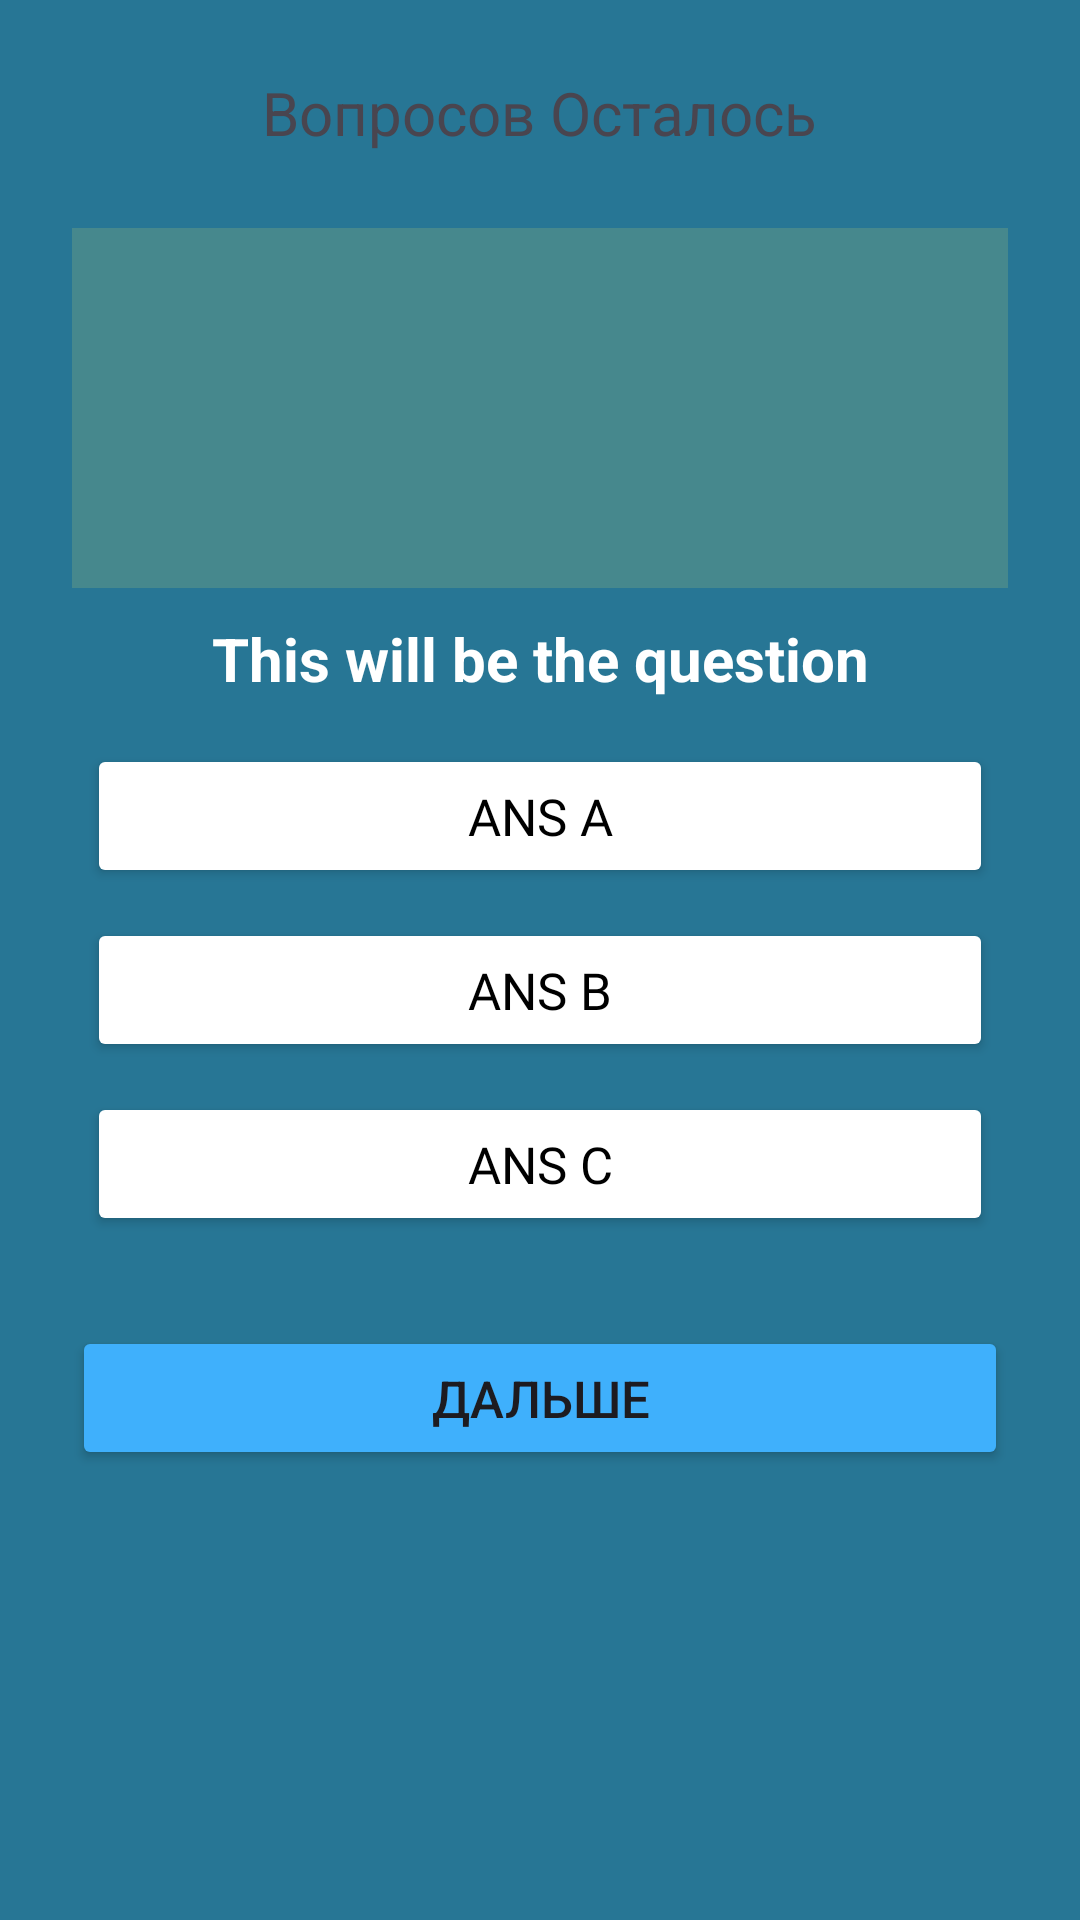

This screen was rendered from an Android layout file. Write that file and the resources it references.
<!-- AndroidManifest.xml: application theme Theme.StudyDrive4 -->
<!-- res/layout/activity_test1.xml -->
<?xml version="1.0" encoding="utf-8"?>
<RelativeLayout
    xmlns:android="http://schemas.android.com/apk/res/android"
    xmlns:app="http://schemas.android.com/apk/res-auto"
    xmlns:tools="http://schemas.android.com/tools"
    android:layout_width="match_parent"
    android:layout_height="match_parent"
    tools:context=".Test1"
    android:background="@color/cyan"
    android:padding="24dp">


    <TextView
        android:layout_width="wrap_content"
        android:layout_height="wrap_content"
        android:id="@+id/total_question1"
        android:text="Вопросов Осталось"
        android:layout_centerHorizontal="true"
        android:textSize="20dp"/>


    <ImageView
        android:layout_width="350dp"
        android:layout_height="120dp"
        android:id="@+id/image1"
        android:layout_below="@id/total_question1"
        android:layout_centerHorizontal="true"
        android:src="@color/light_cyan"
        android:layout_marginTop="25dp"/>


    <TextView
        android:layout_width="match_parent"
        android:layout_height="wrap_content"
        android:id="@+id/question1"
        android:text="This will be the question"
        android:textColor="@color/white"
        android:textSize="20dp"
        android:textAlignment="center"
        android:textStyle="bold"
        android:layout_below="@+id/image1"
        android:layout_marginTop="10dp"/>


    <LinearLayout
        android:layout_width="match_parent"
        android:layout_height="wrap_content"
        android:id="@+id/choices_layout1"
        android:layout_below="@id/question1"
        android:orientation="vertical"
        android:layout_marginTop="10dp">

        <Button
            android:id="@+id/Ans_A1"
            android:layout_width="match_parent"
            android:layout_height="wrap_content"
            android:layout_margin="5dp"
            android:backgroundTint="@color/white"
            android:fontFamily="@font/montserrat_bold"
            android:text="Ans A"
            android:textSize="17dp"
            android:textColor="@color/black" />

        <Button
            android:id="@+id/Ans_B1"
            android:layout_width="match_parent"
            android:layout_height="wrap_content"
            android:layout_margin="5dp"
            android:backgroundTint="@color/white"
            android:fontFamily="@font/montserrat_bold"
            android:text="Ans B"
            android:textSize="17dp"
            android:textColor="@color/black" />

        <Button
            android:id="@+id/Ans_C1"
            android:layout_width="match_parent"
            android:layout_height="wrap_content"
            android:layout_margin="5dp"
            android:backgroundTint="@color/white"
            android:fontFamily="@font/montserrat_bold"
            android:text="Ans C"
            android:textSize="17dp"
            android:textColor="@color/black" />

    </LinearLayout>


    <Button
        android:layout_width="match_parent"
        android:layout_height="wrap_content"
        android:id="@+id/submit_btn1"
        android:text="Дальше"
        android:layout_below="@id/choices_layout1"
        android:textSize="17dp"
        android:backgroundTint="@color/light_blue"
        android:layout_marginTop="25dp"/>


</RelativeLayout>
<!-- resources referenced by this layout -->
<resources>
  <color name="black">#FF000000</color>
  <color name="cyan">#277695</color>
  <color name="light_blue">#3fb0fc</color>
  <color name="light_cyan">#46888d</color>
  <color name="white">#FFFFFFFF</color>
  <style name="Theme.StudyDrive4" parent="Base.Theme.StudyDrive4" />
  <style name="Base.Theme.StudyDrive4" parent="Theme.Material3.DayNight.NoActionBar">
          
          
      </style>
</resources>
